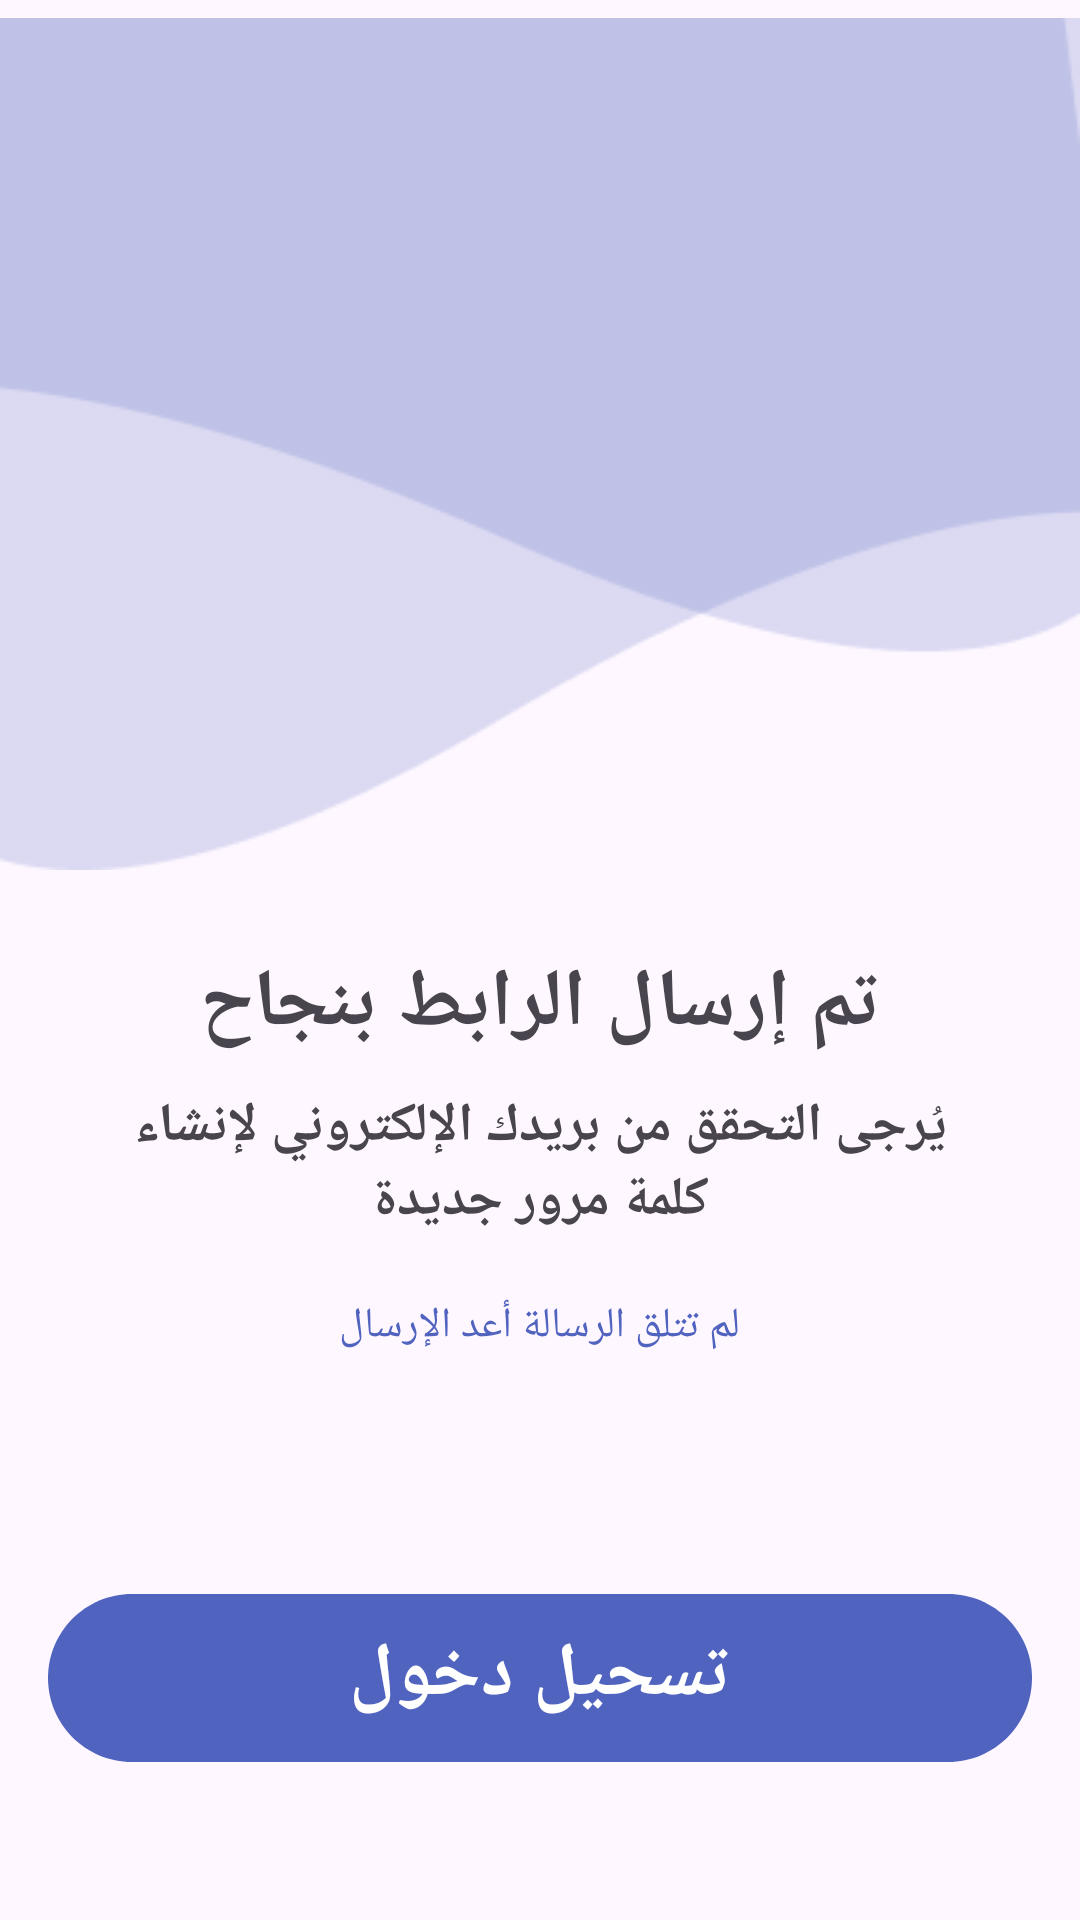

Android layout source for this screen:
<!-- AndroidManifest.xml: application theme Theme.Your_Broker -->
<!-- res/layout/activity_forget2.xml -->
<?xml version="1.0" encoding="utf-8"?>
<LinearLayout xmlns:android="http://schemas.android.com/apk/res/android"
    xmlns:app="http://schemas.android.com/apk/res-auto"
    xmlns:tools="http://schemas.android.com/tools"
    android:layout_width="match_parent"
    android:layout_height="match_parent"
    tools:context=".Forget2"
    android:orientation="vertical">
    <ImageView
        android:layout_width="match_parent"
        android:layout_height="wrap_content"
        android:src="@drawable/head"
        />
    <TextView
        android:layout_width="wrap_content"
        android:layout_height="wrap_content"
        android:text="تم إرسال الرابط بنجاح"
        android:layout_gravity="center"
        android:textStyle="bold"
        android:textSize="27sp"
        android:layout_marginTop="20sp"
        />

    <TextView
        android:layout_width="282dp"
        android:layout_height="wrap_content"
        android:layout_gravity="center"
        android:layout_marginStart="25sp"
        android:layout_marginEnd="25sp"
        android:layout_marginTop="10sp"
        android:gravity="center"
        android:text="يُرجى التحقق من بريدك الإلكتروني لإنشاء كلمة مرور جديدة"
        android:textSize="18sp"
        android:textStyle="bold" />

    <TextView
        android:layout_width="wrap_content"
        android:layout_height="wrap_content"
        android:layout_gravity="center"
        android:layout_marginTop="20dp"
        android:onClick="Rest"
        android:textColor="@color/purple_200"
        android:text="لم تتلق الرسالة أعد الإرسال" />
    <RelativeLayout
        android:layout_width="328dp"
        android:layout_height="56dp"
        android:background="@drawable/button"
        android:layout_gravity="center"
        android:textStyle="bold"
        android:layout_marginTop="80dp"
        android:textSize="19sp"
        android:id="@+id/butrestpas"
        android:onClick="login"
        >

        <TextView
            android:layout_width="match_parent"
            android:layout_height="wrap_content"
            android:layout_marginStart="10dp"
            android:layout_marginTop="10dp"
            android:layout_marginEnd="10dp"
            android:layout_marginBottom="10dp"
            android:text="تسحيل دخول"
            android:textAlignment="center"
            android:textColor="#fff"
            android:textSize="25sp"
            android:textStyle="bold" />
    </RelativeLayout>
</LinearLayout>
<!-- resources referenced by this layout -->
<resources>
  <color name="purple_200">#5063BF</color>
  <!-- drawable button (drawable) -->
  <vector
          xmlns:android="http://schemas.android.com/apk/res/android"
          xmlns:aapt="http://schemas.android.com/aapt"
          android:width="328dp"
          android:height="56dp"
          android:viewportWidth="328"
          android:viewportHeight="56"
          >
          <group>
              <clip-path
                  android:pathData="M28 0H300C315.464 0 328 12.536 328 28C328 43.464 315.464 56 300 56H28C12.536 56 0 43.464 0 28C0 12.536 12.536 0 28 0Z"
                  />
              <path
                  android:pathData="M0 0V56H328V0"
                  android:fillColor="#5063BF"
                  />
          </group>
      </vector>
  <!-- drawable head: png bitmap (drawable, 4354 bytes) -->
  <style name="Theme.Your_Broker" parent="Base.Theme.Your_Broker" />
  <style name="Base.Theme.Your_Broker" parent="Theme.Material3.DayNight.NoActionBar">
          
          
      </style>
</resources>
